Run: headless pygame with SDL's dummy video driver; simulated clock (each Clock.tick advances the game by its frame time, no real sleeping); random seed 0; keys injected as events and as key.get_pressed() state; no mouse input.
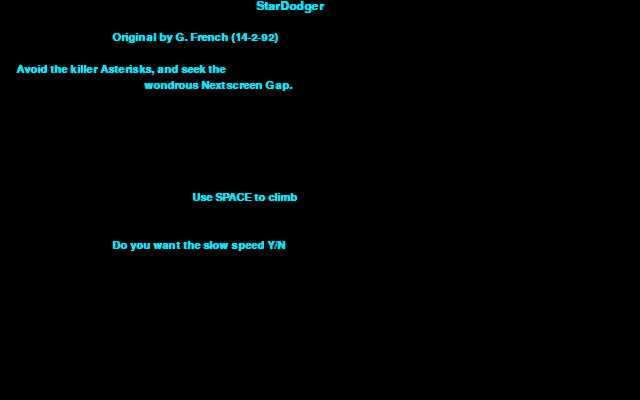
Frame 1 of 4 · flips 1–60 · no input
Frame 2 of 4 · flips 61–180 · tapped SPACE, RETURN · held RIGHT (→), D · screen unchanged from frame 1, image omitted
Frame 3 of 4 · flips 181–300 · held DOWN (↓), S · screen unchanged from frame 2, image omitted
Frame 4 of 4 · flips 301–420 · held LEFT (←), A, UP (↑), W · screen unchanged from frame 3, image omitted

The pygame program that drew these frames:

#!/usr/bin/env python3
"""STAR DODGER v2 remake.

Original Amstrad CPC BASIC game: STAR DODGER v2 by G. French (14-2-92).
This Python/pygame version is a faithful modern port of the BASIC listing in
star-dodger.bas, keeping the original author attribution, screen flow, scoring,
gap behavior, and SPACE-to-climb control.
"""

from __future__ import annotations

import argparse
import random
import sys
from dataclasses import dataclass, field
from typing import Callable

import pygame


ORIGINAL_AUTHOR = "G. French"
ORIGINAL_DATE = "14-2-92"
WIDTH = 640
HEIGHT = 400
TEXT_COLS = 40
CELL_W = 16
CELL_H = 16
TITLE = "StarDodger"

BLACK = (0, 0, 0)
WHITE = (235, 235, 235)
CYAN = (0, 232, 255)
YELLOW = (255, 240, 0)
GREEN = (0, 255, 80)
RED = (255, 40, 40)
MAGENTA = (255, 60, 255)
BLUE = (80, 120, 255)
ORANGE = (255, 150, 20)
PURPLE = (170, 90, 255)


@dataclass
class ScoreEntry:
    name: str
    screens: int


@dataclass
class GameState:
    hall_of_fame: list[ScoreEntry] = field(
        default_factory=lambda: [
            ScoreEntry("GRAHAM", 12),
            ScoreEntry("EGGY", 10),
            ScoreEntry("NOB", 8),
            ScoreEntry("MARK", 6),
            ScoreEntry("SARAH", 4),
            ScoreEntry("HILARY", 2),
        ]
    )
    slow_speed: bool = False
    q: int = 5
    screens_completed: int = 0
    rng: random.Random = field(default_factory=random.Random)


class StarDodger:
    def __init__(self, scale: int | None = None) -> None:
        pygame.init()
        self.scale = self.resolve_scale(scale)
        pygame.display.set_caption(f"STAR DODGER v2 - original by {ORIGINAL_AUTHOR}")
        self.window = pygame.display.set_mode((WIDTH * self.scale, HEIGHT * self.scale))
        self.screen = pygame.Surface((WIDTH, HEIGHT))
        self.clock = pygame.time.Clock()
        self.font = pygame.font.SysFont("couriernew,courier,monospace", 16, bold=True)
        self.big_font = pygame.font.SysFont("couriernew,courier,monospace", 18, bold=True)
        self.state = GameState()

        self.mode = "instructions"
        self.wait_callback: Callable[[], None] | None = None
        self.game_surface = pygame.Surface((WIDTH, HEIGHT))
        self.obstacles: list[tuple[float, float]] = []
        self.player_x = 0.0
        self.player_y = 200.0
        self.gap_top = 228
        self.gap_bottom = 172
        self.step = 4
        self.tick = 0
        self.flash_until = 0
        self.flash_count = 0
        self.name_buffer = ""

    def resolve_scale(self, requested_scale: int | None) -> int:
        if requested_scale is not None:
            return max(1, requested_scale)
        info = pygame.display.Info()
        desktop_w = max(info.current_w, WIDTH)
        desktop_h = max(info.current_h, HEIGHT)
        scale = min(int((desktop_w * 0.9) // WIDTH), int((desktop_h * 0.9) // HEIGHT))
        return max(1, scale)

    def run(self) -> None:
        self.show_instructions()
        while True:
            self.handle_events()
            if self.mode == "game":
                self.game_tick()
            self.present()
            self.clock.tick(60)

    def handle_events(self) -> None:
        for event in pygame.event.get():
            if event.type == pygame.QUIT:
                self.quit()
            if event.type != pygame.KEYDOWN:
                continue
            if event.key == pygame.K_q:
                self.quit()
            if self.mode == "instructions":
                self.choose_speed(event)
            elif self.mode == "wait" and self.wait_callback is not None:
                callback = self.wait_callback
                self.wait_callback = None
                callback()
            elif self.mode == "hall":
                if event.key == pygame.K_SPACE:
                    self.show_instructions()
            elif self.mode == "name":
                self.capture_name(event)

    def quit(self) -> None:
        pygame.quit()
        raise SystemExit

    def cpc_y(self, y: float) -> int:
        return int(HEIGHT - y)

    def text_xy(self, column: int, row: int) -> tuple[int, int]:
        return (column - 1) * CELL_W, (row - 1) * CELL_H

    def put_text(
        self,
        target: pygame.Surface,
        column: int,
        row: int,
        value: str,
        colour: tuple[int, int, int] = CYAN,
        font: pygame.font.Font | None = None,
    ) -> None:
        font = font or self.font
        x, y = self.text_xy(column, row)
        target.blit(font.render(value, True, colour), (x, y))

    def centered_text(
        self,
        target: pygame.Surface,
        row: int,
        value: str,
        colour: tuple[int, int, int] = CYAN,
    ) -> None:
        column = max(1, ((TEXT_COLS - len(value)) // 2) + 1)
        self.put_text(target, column, row, value, colour)

    def show_instructions(self) -> None:
        self.mode = "instructions"
        self.screen.fill(BLACK)
        self.put_text(self.screen, 17, 1, TITLE, CYAN, self.big_font)
        self.put_text(self.screen, 8, 3, f"Original by {ORIGINAL_AUTHOR} ({ORIGINAL_DATE})", CYAN)
        self.put_text(self.screen, 2, 5, "Avoid the killer Asterisks, and seek the", CYAN)
        self.put_text(self.screen, 10, 6, "wondrous Nextscreen Gap.", CYAN)
        self.put_text(self.screen, 13, 13, "Use SPACE to climb", CYAN)
        self.put_text(self.screen, 8, 16, "Do you want the slow speed Y/N", CYAN)

    def choose_speed(self, event: pygame.event.Event) -> None:
        if event.key not in (pygame.K_y, pygame.K_n):
            return
        self.state.slow_speed = event.key == pygame.K_y
        self.press_any_key(self.start_game)

    def press_any_key(self, callback: Callable[[], None]) -> None:
        self.put_text(self.screen, 9, 25, "Press any key to continue.", CYAN)
        self.mode = "wait"
        self.wait_callback = callback

    def start_game(self) -> None:
        self.state.q = 5
        self.start_screen()

    def start_screen(self) -> None:
        self.mode = "game"
        self.step = 3 if self.state.slow_speed else 4
        self.player_x = 0.0
        self.player_y = 200.0
        self.gap_top = 228
        self.gap_bottom = 172
        self.tick = 0
        self.obstacles = self.make_obstacles(self.state.q)
        self.game_surface.fill(BLACK)
        self.draw_borders()
        self.draw_obstacles()
        self.screen.blit(self.game_surface, (0, 0))

    def make_obstacles(self, count: int) -> list[tuple[float, float]]:
        obstacles: list[tuple[float, float]] = []
        while len(obstacles) < count:
            x = 50 + self.state.rng.random() * 561
            y = 20 + self.state.rng.random() * 361
            if x < 95 and abs(y - 200) < 40:
                continue
            obstacles.append((x, y))
        return obstacles

    def draw_borders(self) -> None:
        self.line(0, 0, 629, 0, WHITE)
        self.line(629, 0, 629, self.gap_bottom, WHITE)
        self.line(629, self.gap_top, 629, 399, WHITE)
        self.line(627, 0, 627, self.gap_bottom, WHITE)
        self.line(627, self.gap_top, 627, 399, WHITE)
        self.line(0, 399, 629, 399, WHITE)
        self.line(0, 0, 0, 399, WHITE)
        self.line(636, 0, 636, 399, MAGENTA)
        self.line(638, 0, 638, 399, WHITE)
        self.plot(629, self.gap_bottom, GREEN, 3)
        self.plot(629, self.gap_top, GREEN, 3)
        self.plot(627, self.gap_bottom, GREEN, 3)
        self.plot(627, self.gap_top, GREEN, 3)

    def draw_obstacles(self) -> None:
        for x, y in self.obstacles:
            image = self.big_font.render("*", True, WHITE)
            rect = image.get_rect(center=(round(x), self.cpc_y(y)))
            self.game_surface.blit(image, rect)

    def line(
        self,
        x1: float,
        y1: float,
        x2: float,
        y2: float,
        colour: tuple[int, int, int],
        width: int = 2,
    ) -> None:
        pygame.draw.line(
            self.game_surface,
            colour,
            (round(x1), self.cpc_y(y1)),
            (round(x2), self.cpc_y(y2)),
            width,
        )

    def plot(self, x: float, y: float, colour: tuple[int, int, int], radius: int = 2) -> None:
        pygame.draw.circle(self.game_surface, colour, (round(x), self.cpc_y(y)), radius)

    def game_tick(self) -> None:
        keys = pygame.key.get_pressed()
        climb = keys[pygame.K_SPACE]
        old_x = self.player_x
        old_y = self.player_y
        self.player_x += self.step
        self.player_y += self.step if climb else -self.step
        self.line(old_x, old_y, self.player_x, self.player_y, CYAN, 2)
        self.screen.blit(self.game_surface, (0, 0))

        result = self.collision_result()
        if result == "complete":
            self.completed_screen()
            return
        if result == "dead":
            self.zapped()
            return

        self.tick += 1
        if self.state.q > 55 and self.tick % 25 == 0:
            self.close_gap()

    def collision_result(self) -> str | None:
        x = self.player_x
        y = self.player_y
        if x >= 627:
            if self.gap_bottom <= y <= self.gap_top:
                return "complete"
            return "dead"
        if x <= 0 or y <= 0 or y >= 399:
            return "dead"
        for obstacle_x, obstacle_y in self.obstacles:
            if abs(x - obstacle_x) <= 8 and abs(y - obstacle_y) <= 10:
                return "dead"
        return None

    def close_gap(self) -> None:
        if self.gap_top - self.gap_bottom <= 8:
            return
        self.gap_top -= 2
        self.gap_bottom += 2
        self.plot(629, self.gap_bottom, GREEN, 3)
        self.plot(629, self.gap_top, GREEN, 3)
        self.plot(627, self.gap_bottom, GREEN, 3)
        self.plot(627, self.gap_top, GREEN, 3)

    def completed_screen(self) -> None:
        self.mode = "wait"
        self.screen.fill(BLACK)
        self.put_text(self.screen, 2, 1, "YOU MADE IT THROUGH THE KILLER ASTERISKS", CYAN)
        self.put_text(self.screen, 11, 13, f"Stand by for Screen {(self.state.q // 5) + 1:2d}", CYAN)
        self.state.q += 5
        self.press_any_key(self.start_screen)

    def zapped(self) -> None:
        self.state.screens_completed = (self.state.q // 5) - 1
        self.mode = "flash"
        self.flash_count = 0
        self.flash_until = pygame.time.get_ticks()
        self.draw_flash()

    def draw_flash(self) -> None:
        colours = [RED, BLACK, RED, BLACK]
        if self.flash_count < len(colours):
            self.screen.fill(colours[self.flash_count])
            self.flash_count += 1
            self.present()
            pygame.time.delay(90)
            self.draw_flash()
            return
        self.screen.fill(BLACK)
        self.put_text(self.screen, 4, 1, "YOU WERE ZAPPED BY A KILLER ASTERISK", CYAN)
        self.put_text(
            self.screen,
            6,
            13,
            f"Number of screens completed = {self.state.screens_completed:2d}",
            CYAN,
        )
        self.press_any_key(self.after_death)

    def after_death(self) -> None:
        if self.state.screens_completed > self.state.hall_of_fame[-1].screens:
            self.enter_hall_of_fame()
        else:
            self.show_hall_of_fame()

    def enter_hall_of_fame(self) -> None:
        self.mode = "name"
        self.name_buffer = ""
        self.screen.fill(BLACK)
        self.put_text(self.screen, 4, 1, "** WELL DONE **", YELLOW)
        self.put_text(self.screen, 2, 4, " YOU ARE ONE OF THE ", WHITE)
        self.put_text(self.screen, 2, 5, "  BEST STARDODGERS  ", WHITE)
        self.put_text(self.screen, 2, 6, "  IN THE UNIVERSE.", WHITE)
        self.rainbow_text(3, 10, "ENTER YOUR NAME")
        self.draw_name_entry()

    def rainbow_text(self, column: int, row: int, value: str) -> None:
        colours = [CYAN, WHITE, YELLOW, GREEN, MAGENTA, BLUE, ORANGE, PURPLE]
        for index, char in enumerate(value):
            self.put_text(self.screen, column + index, row, char, colours[index % len(colours)])

    def draw_name_entry(self) -> None:
        pygame.draw.rect(self.screen, BLACK, pygame.Rect(0, 14 * CELL_H, WIDTH, CELL_H * 2))
        self.put_text(self.screen, 7, 15, f">{self.name_buffer:<6}<", CYAN)

    def capture_name(self, event: pygame.event.Event) -> None:
        if event.key in (pygame.K_RETURN, pygame.K_KP_ENTER):
            name = self.name_buffer or "PLAYER"
            self.state.hall_of_fame.append(ScoreEntry(name, self.state.screens_completed))
            self.state.hall_of_fame.sort(key=lambda entry: entry.screens, reverse=True)
            self.state.hall_of_fame = self.state.hall_of_fame[:6]
            self.show_hall_of_fame()
            return
        if event.key == pygame.K_BACKSPACE:
            self.name_buffer = self.name_buffer[:-1]
        elif event.unicode and " " <= event.unicode <= "~" and len(self.name_buffer) < 6:
            self.name_buffer += event.unicode.upper()
        self.draw_name_entry()

    def show_hall_of_fame(self) -> None:
        self.mode = "hall"
        self.screen.fill(BLACK)
        self.put_text(self.screen, 1, 1, "  ** THE TOP SIX **", CYAN)
        colours = [CYAN, WHITE, YELLOW, GREEN, MAGENTA, BLUE]
        for index, entry in enumerate(self.state.hall_of_fame):
            self.put_text(
                self.screen,
                3,
                4 + index * 2,
                f"{entry.name:<9}  {entry.screens:3d}",
                colours[index % len(colours)],
            )
        self.put_text(self.screen, 4, 25, "   PRESS SPACE BAR", WHITE)

    def present(self) -> None:
        if self.scale == 1:
            self.window.blit(self.screen, (0, 0))
        else:
            pygame.transform.scale(self.screen, self.window.get_size(), self.window)
        pygame.display.flip()


def main() -> None:
    parser = argparse.ArgumentParser(description="Run STAR DODGER v2, original by G. French.")
    parser.add_argument(
        "--scale",
        type=int,
        default=None,
        help="Integer window scale. By default the game chooses a large scale that fits your display.",
    )
    args = parser.parse_args()
    try:
        StarDodger(scale=args.scale).run()
    except pygame.error as exc:
        print(f"pygame could not start: {exc}", file=sys.stderr)
        raise SystemExit(1) from exc


if __name__ == "__main__":
    main()
